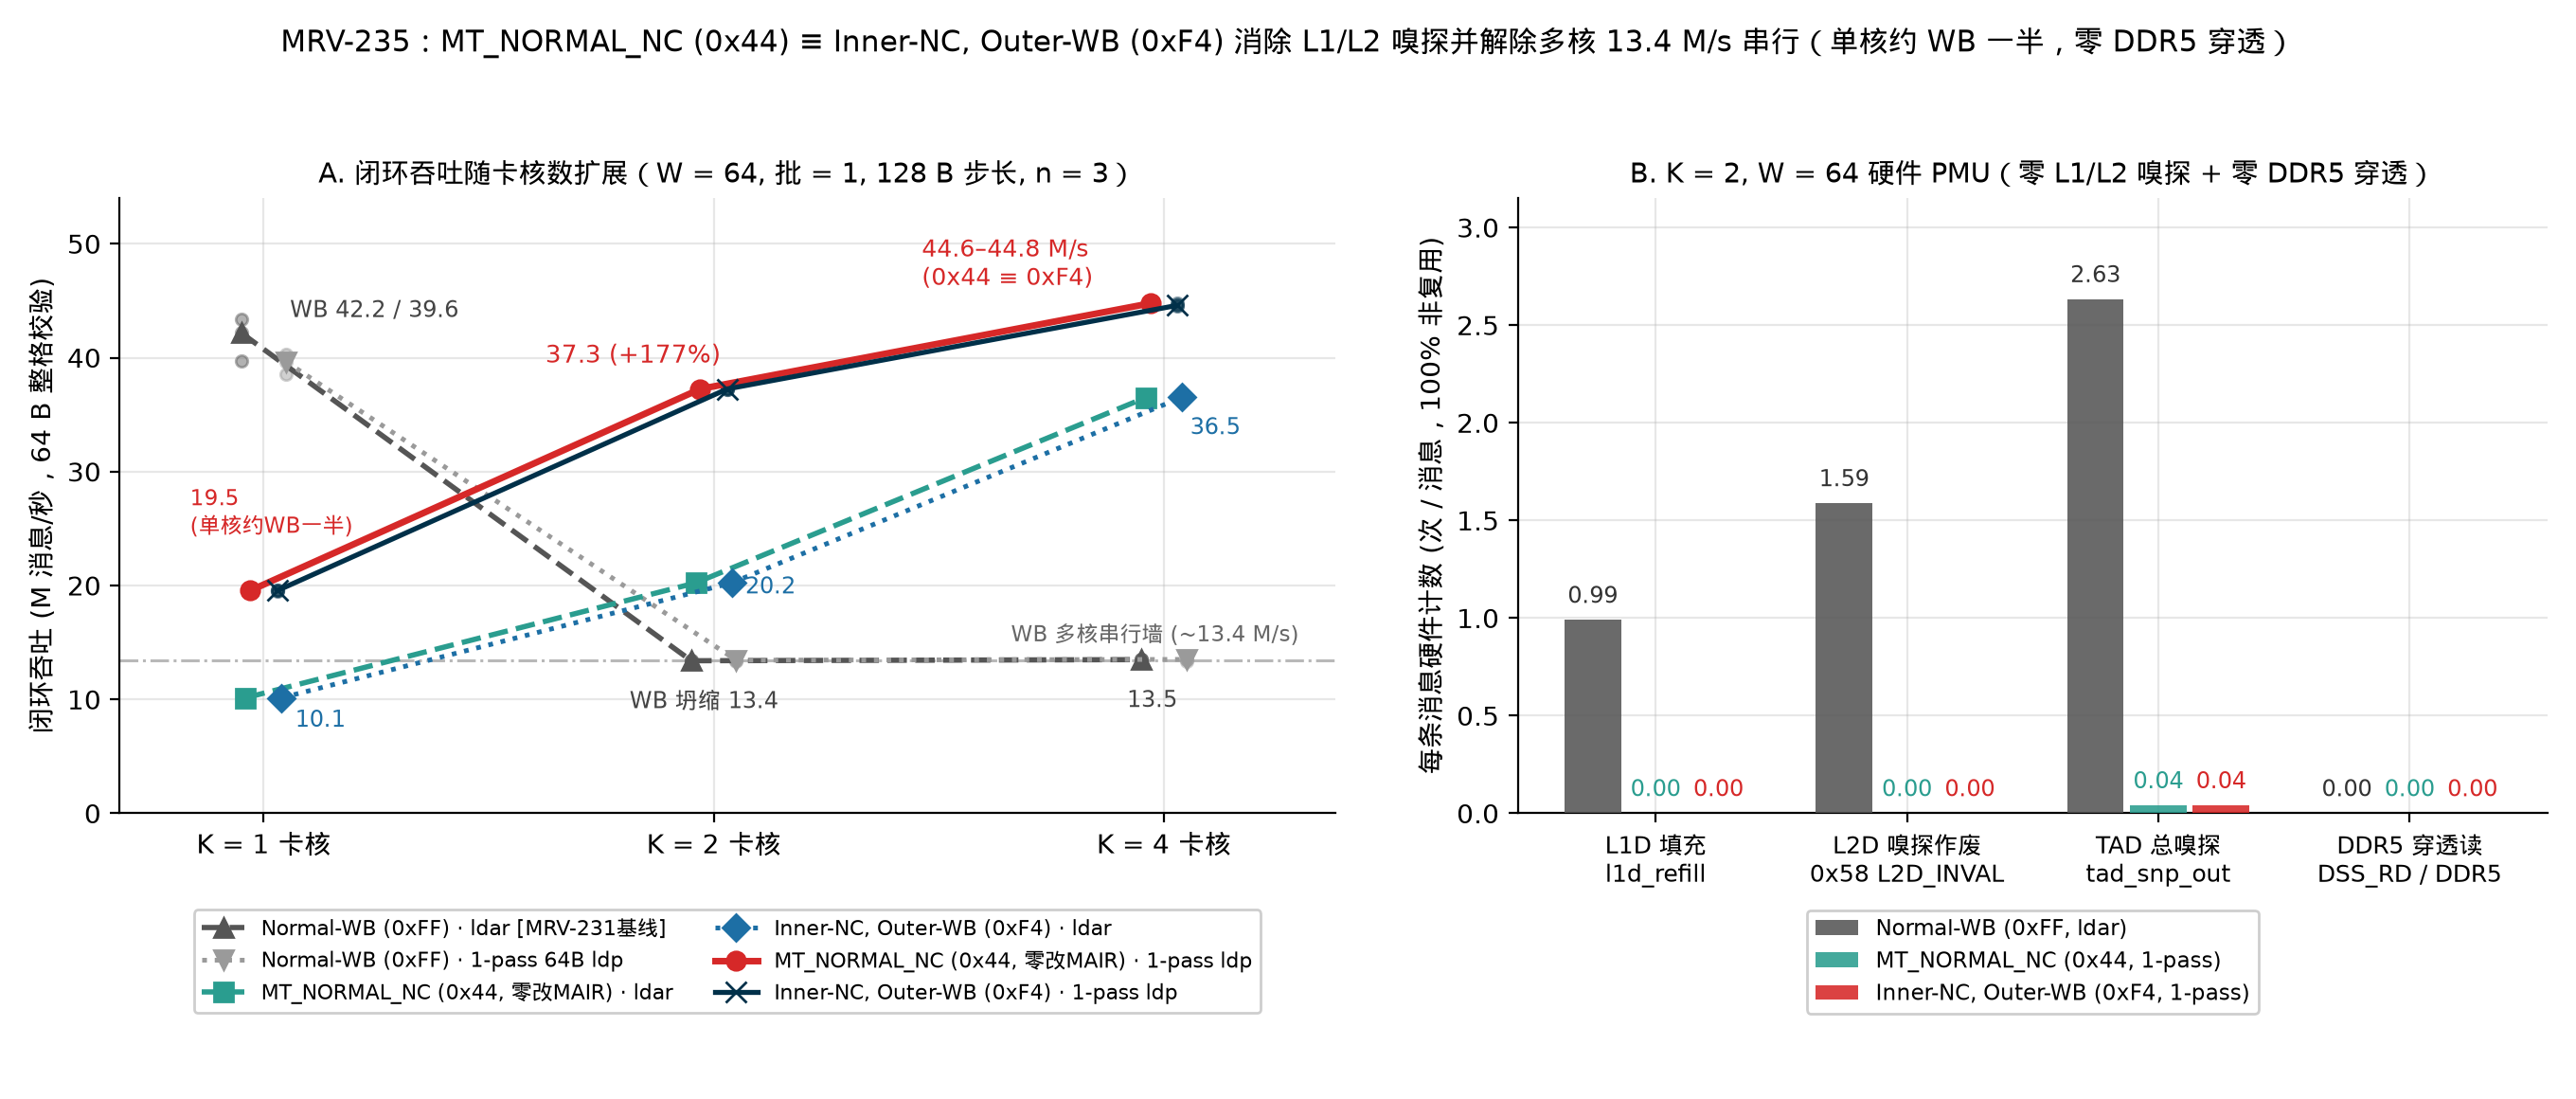

The script that saved this image:
#!/usr/bin/env python3
"""Plot MRV-235 Figure 1: Page-table attribute comparison (Normal-WB vs MT_NORMAL_NC 0x44 vs Inner-NC, Outer-WB 0xF4)."""
import json
import statistics
from pathlib import Path

import matplotlib.pyplot as plt
import numpy as np
import mrvplot  # registers Droid Sans Fallback and shared rcParams

ROOT = Path(__file__).resolve().parents[2]
RUNS = ROOT / "logs/mrv235-2026-11-27/runs.jsonl"


def load_verified():
    by_cond = {}
    with RUNS.open() as f:
        for line in f:
            r = json.loads(line)
            cp = r["card_pmu"]
            cor = sum(w["corrupt"] for w in cp["workers"])
            assert r["lost"] == 0 and r["bad_or_torn"] == 0 and cor == 0
            assert r["host_min_pct"] >= 99.9 and cp["min_pct"] >= 99.9
            by_cond.setdefault(r["cond"], []).append(r)
    return by_cond


def per_msg_pmu(r):
    cp = r["card_pmu"]
    k = r["card_cores"]
    tak = max(1, sum(w["taken_win"] for w in cp["workers"]))
    l1r = sum(cp["core_pmu"][i]["l1d_cache_refill"] for i in range(k)) / tak
    l2i = sum(cp["core_pmu"][i]["l2d_cache_inval"] for i in range(k)) / tak
    snp = cp["tad"]["tad_snp_msh_out_any"]["val"] / tak
    dss_rd = cp["tad"]["tad_req_msh_out_dss_rd"]["val"] / tak
    ddr_rd = cp["ddr"]["reads_total"] / tak
    return l1r, l2i, snp, dss_rd, ddr_rd


def main():
    by_cond = load_verified()
    fig, (ax1, ax2) = plt.subplots(1, 2, figsize=(13.6, 5.8), gridspec_kw={"width_ratios": [1.18, 1.0]})

    x_pos = np.array([0, 1, 2], dtype=float)

    series = [
        ("Normal-WB (0xFF) · ldar [MRV-231基线]", ["wb64k_k1_w64", "wb64k_k2_w64", "wb64k_k4_w64"],
         "#555555", "^", "--", 2.0, -0.05),
        ("Normal-WB (0xFF) · 1-pass 64B ldp", ["wb64k_1p_k1_w64", "wb64k_1p_k2_w64", "wb64k_1p_k4_w64"],
         "#9A9A9A", "v", ":", 1.8, 0.05),
        ("MT_NORMAL_NC (0x44, 零改MAIR) · ldar", ["nc44_k1_w64", "nc44_k2_w64", "nc44_k4_w64"],
         "#2A9D8F", "s", "--", 2.0, -0.04),
        ("Inner-NC, Outer-WB (0xF4) · ldar", ["f4_ish_k1_w64", "f4_ish_k2_w64", "f4_ish_k4_w64"],
         "#1D6FA5", "D", ":", 1.8, 0.04),
        ("MT_NORMAL_NC (0x44, 零改MAIR) · 1-pass ldp", ["nc44_1p_k1_w64", "nc44_1p_k2_w64", "nc44_1p_k4_w64"],
         "#D62828", "o", "-", 2.5, -0.03),
        ("Inner-NC, Outer-WB (0xF4) · 1-pass ldp", ["f4_1p_k1_w64", "f4_1p_k2_w64", "f4_1p_k4_w64"],
         "#003049", "x", "-", 1.9, 0.03),
    ]

    ax1.axhline(13.4, color="#B8B8B8", linestyle="-.", linewidth=1.1, zorder=1)
    ax1.text(2.30, 15.1, "WB 多核串行墙 (~13.4 M/s)", fontsize=8.3, color="#666666", ha="right")

    for label, conds, color, marker, ls, lw, dx in series:
        meds = []
        for i, c in enumerate(conds):
            vals = [r["mops"] for r in by_cond[c]]
            meds.append(statistics.median(vals))
            ax1.scatter([x_pos[i] + dx] * len(vals), vals, color=color, s=20, alpha=0.45, zorder=3)
        ax1.plot(x_pos + dx, meds, color=color, marker=marker, linestyle=ls, linewidth=lw,
                 markersize=7.0 if marker != "x" else 8.0, label=label, zorder=4)

    wb_k1 = statistics.median(r["mops"] for r in by_cond["wb64k_k1_w64"])
    wb1p_k1 = statistics.median(r["mops"] for r in by_cond["wb64k_1p_k1_w64"])
    wb_k2 = statistics.median(r["mops"] for r in by_cond["wb64k_k2_w64"])
    wb1p_k2 = statistics.median(r["mops"] for r in by_cond["wb64k_1p_k2_w64"])
    wb_k4 = statistics.median(r["mops"] for r in by_cond["wb64k_k4_w64"])
    ldar_k1 = statistics.median(r["mops"] for r in by_cond["f4_ish_k1_w64"])
    ldar_k2 = statistics.median(r["mops"] for r in by_cond["f4_ish_k2_w64"])
    ldar_k4 = statistics.median(r["mops"] for r in by_cond["f4_ish_k4_w64"])
    p1_k1 = statistics.median(r["mops"] for r in by_cond["f4_1p_k1_w64"])
    p1_k2 = statistics.median(r["mops"] for r in by_cond["f4_1p_k2_w64"])
    p1_k4_nc = statistics.median(r["mops"] for r in by_cond["nc44_1p_k4_w64"])
    p1_k4_f4 = statistics.median(r["mops"] for r in by_cond["f4_1p_k4_w64"])

    ax1.annotate(f"WB {wb_k1:.1f} / {wb1p_k1:.1f}", (0, wb_k1), xytext=(10, 6), textcoords="offset points",
                 fontsize=8.6, color="#444444")
    ax1.annotate(f"WB 坍缩 {wb_k2:.1f}", (1, wb_k2), xytext=(-32, -18), textcoords="offset points",
                 fontsize=8.6, color="#444444")
    ax1.annotate(f"{wb_k4:.1f}", (2, wb_k4), xytext=(-14, -18), textcoords="offset points",
                 fontsize=8.6, color="#444444")
    ax1.annotate(f"{ldar_k1:.1f}", (0, ldar_k1), xytext=(12, -11), textcoords="offset points",
                 fontsize=8.5, color="#1D6FA5")
    ax1.annotate(f"{ldar_k2:.1f}", (1, ldar_k2), xytext=(12, -4), textcoords="offset points",
                 fontsize=8.8, color="#1D6FA5")
    ax1.annotate(f"{ldar_k4:.1f}", (2, ldar_k4), xytext=(10, -14), textcoords="offset points",
                 fontsize=8.8, color="#1D6FA5")
    ax1.annotate(f"{p1_k1:.1f}\n(单核约WB一半)", (0, p1_k1), xytext=(-28, 22), textcoords="offset points",
                 fontsize=8.4, color="#D62828")
    ax1.annotate(f"{p1_k2:.1f} (+{(p1_k2/wb1p_k2 - 1)*100:.0f}%)", (1, p1_k2), xytext=(-64, 10), textcoords="offset points",
                 fontsize=9.2, color="#D62828")
    ax1.annotate(f"{p1_k4_f4:.1f}–{p1_k4_nc:.1f} M/s\n(0x44 ≡ 0xF4)", (2, p1_k4_nc), xytext=(-92, 7), textcoords="offset points",
                 fontsize=9.0, color="#D62828")

    ax1.set_xticks(x_pos)
    ax1.set_xticklabels(["K = 1 卡核", "K = 2 卡核", "K = 4 卡核"], fontsize=10)
    ax1.set_xlim(-0.32, 2.38)
    ax1.set_ylim(0, 54)
    ax1.set_ylabel("闭环吞吐 (M 消息/秒，64 B 整格校验)", fontsize=10.2)
    ax1.set_title("A. 闭环吞吐随卡核数扩展（W = 64, 批 = 1, 128 B 步长, n = 3）", fontsize=10.5)
    ax1.legend(loc="upper center", bbox_to_anchor=(0.5, -0.14), ncol=2, fontsize=8.0, frameon=True, framealpha=0.95)

    # Panel B: Hardware PMU proof at K=2, W=64
    pmu_conds = [
        ("Normal-WB (0xFF, ldar)", "wb64k_k2_w64", "#555555"),
        ("MT_NORMAL_NC (0x44, 1-pass)", "nc44_1p_k2_w64", "#2A9D8F"),
        ("Inner-NC, Outer-WB (0xF4, 1-pass)", "f4_1p_k2_w64", "#D62828"),
    ]
    metric_names = ["L1D 填充\nl1d_refill", "L2D 嗅探作废\n0x58 L2D_INVAL", "TAD 总嗅探\ntad_snp_out", "DDR5 穿透读\nDSS_RD / DDR5"]
    x_m = np.arange(len(metric_names))
    w_bar = 0.25

    for idx, (lbl, cond, col) in enumerate(pmu_conds):
        rows = [per_msg_pmu(r) for r in by_cond[cond]]
        vals = [
            statistics.median(x[0] for x in rows),
            statistics.median(x[1] for x in rows),
            statistics.median(x[2] for x in rows),
            statistics.median(x[4] for x in rows),
        ]
        bars = ax2.bar(x_m + (idx - 1) * w_bar, vals, width=w_bar * 0.90, color=col, alpha=0.88, label=lbl, zorder=3)
        for b, v in zip(bars, vals):
            ax2.text(b.get_x() + b.get_width() / 2, v + 0.06, f"{v:.2f}",
                     ha="center", va="bottom", fontsize=8.5,
                     color=col if idx > 0 else "#333333")

    ax2.set_xticks(x_m)
    ax2.set_xticklabels(metric_names, fontsize=9)
    ax2.set_ylim(0, 3.15)
    ax2.set_ylabel("每条消息硬件计数 (次 / 消息，100% 非复用)", fontsize=10.2)
    ax2.set_title("B. K = 2, W = 64 硬件 PMU（零 L1/L2 嗅探 + 零 DDR5 穿透）", fontsize=10.5)
    ax2.legend(loc="upper center", bbox_to_anchor=(0.5, -0.14), ncol=1, fontsize=8.2, frameon=True, framealpha=0.95)

    fig.suptitle(
        "MRV-235：MT_NORMAL_NC (0x44) ≡ Inner-NC, Outer-WB (0xF4) 消除 L1/L2 嗅探并解除多核 13.4 M/s 串行（单核约 WB 一半，零 DDR5 穿透）",
        fontsize=11.0, y=0.975,
    )
    fig.tight_layout(rect=[0, 0.02, 1, 0.935])
    png = mrvplot.HERE / "mrv-235-page-table-breakthrough.png"
    svg = mrvplot.HERE / "mrv-235-page-table-breakthrough.svg"
    fig.savefig(png)
    fig.savefig(svg)
    plt.close(fig)
    print(f"Saved {png}")


if __name__ == "__main__":
    main()
